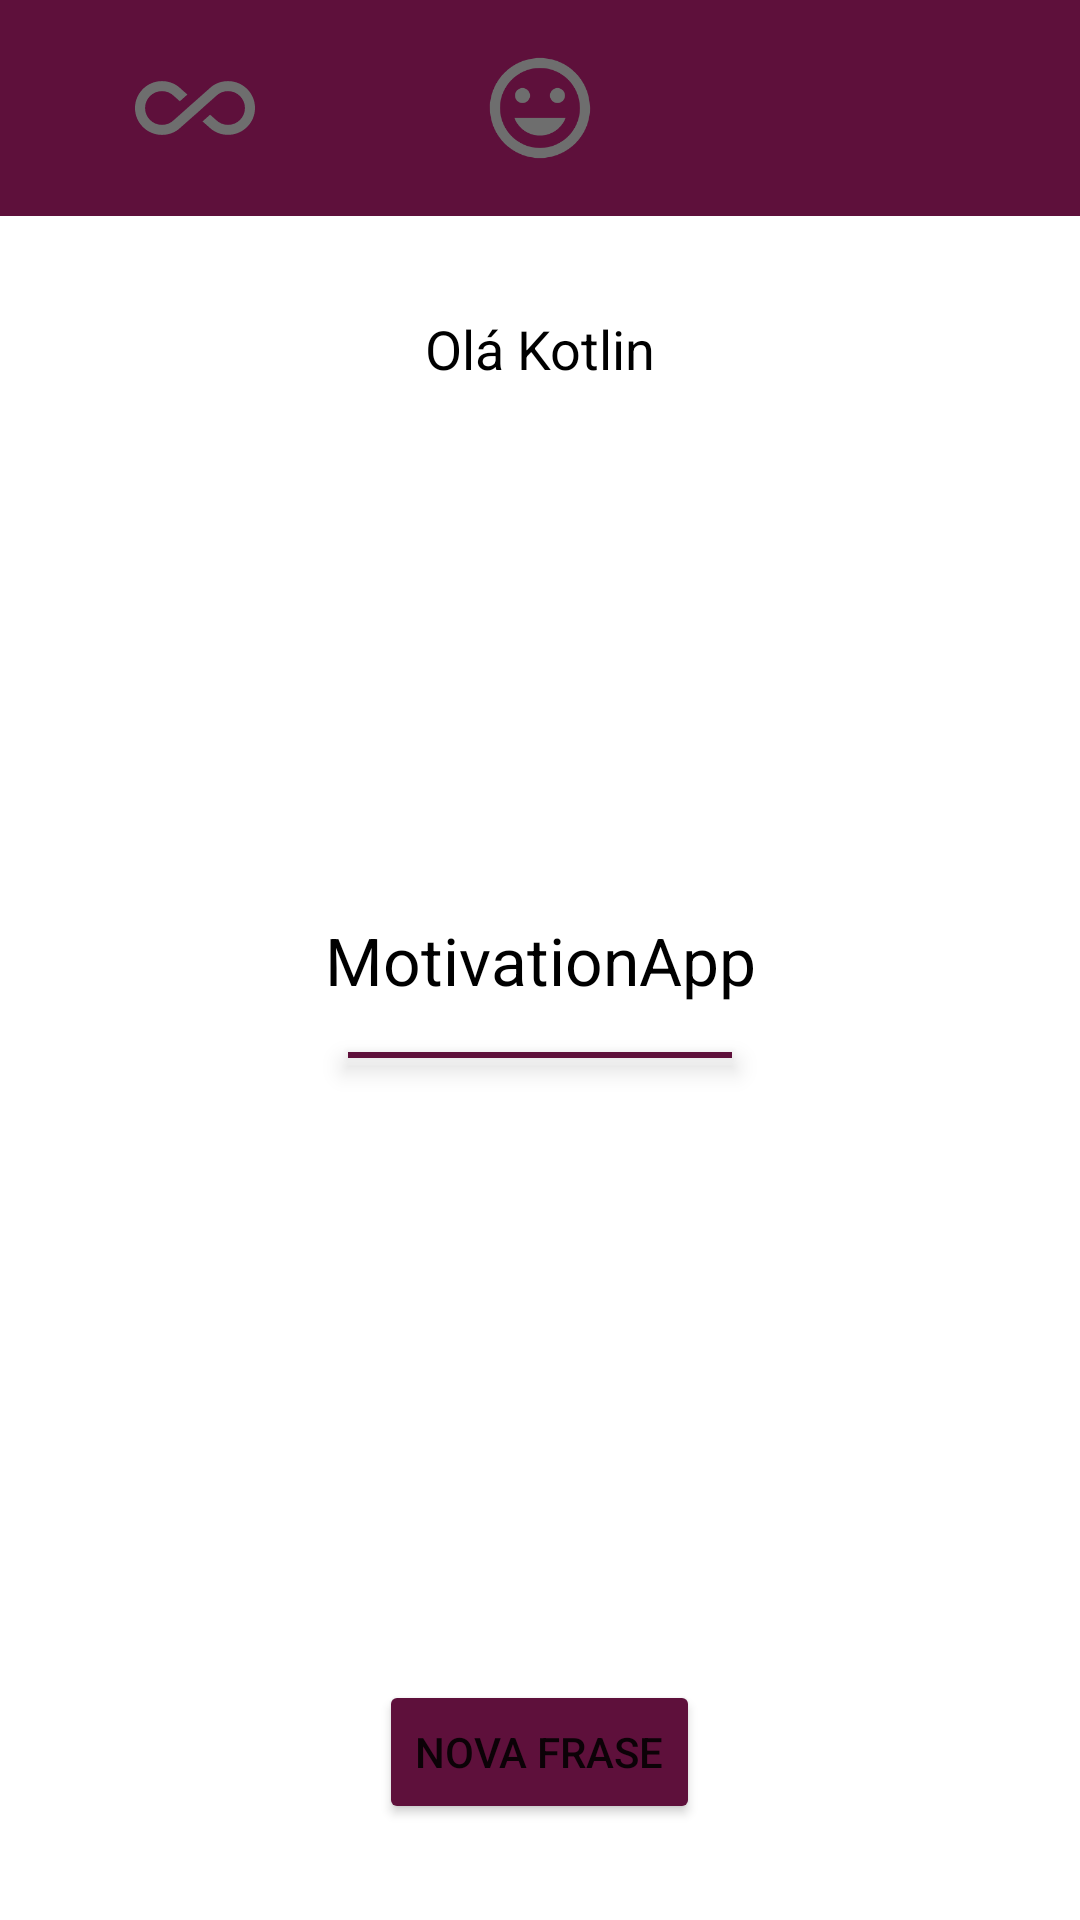

Android layout source for this screen:
<!-- AndroidManifest.xml: application theme Theme.MotivationApp -->
<!-- res/layout/activity_main.xml -->
<?xml version="1.0" encoding="utf-8"?>
<RelativeLayout xmlns:android="http://schemas.android.com/apk/res/android"
    xmlns:app="http://schemas.android.com/apk/res-auto"
    xmlns:tools="http://schemas.android.com/tools"
    android:layout_width="match_parent"
    android:layout_height="match_parent"
    tools:context=".ui.MainActivity">

    <RelativeLayout
        android:id="@+id/relative_top"
        android:layout_width="match_parent"
        android:layout_height="wrap_content"
        android:background="#5E103B"
        android:paddingStart="8dp"
        android:paddingEnd="8dp"
        android:paddingTop="16dp"
        android:paddingBottom="16dp">



        <ImageView
            android:id="@+id/img_infinty"
            android:layout_width="40dp"
            android:layout_height="40dp"
            android:layout_centerHorizontal="true"
            android:layout_toStartOf="@+id/img_smile"
            android:src="@drawable/baseline_all_inclusive_24" />

        <ImageView
            android:id="@+id/img_smile"
            android:layout_width="40dp"
            android:layout_height="40dp"
            android:layout_centerHorizontal="true"
            android:layout_marginStart="75dp"
            android:src="@drawable/baseline_tag_faces_24" />

        <ImageView
            android:id="@+id/img_sun"
            android:layout_width="40dp"
            android:layout_height="40dp"
            android:layout_centerHorizontal="true"
            android:layout_marginStart="75dp"
            android:layout_toEndOf="@+id/img_smile"
            android:src="@drawable/baseline_wb_sunny_24" />
    </RelativeLayout>

    <TextView
        android:id="@+id/text_Hello"
        android:layout_width="match_parent"
        android:layout_height="wrap_content"
        android:layout_below="@id/relative_top"
        android:layout_marginTop="32dp"
        android:gravity="center"
        android:textSize="18sp"
        android:textColor="@color/black"
        android:text="@string/hello_kotlin" />

    <TextView
        android:id="@+id/text_main"
        android:layout_width="match_parent"
        android:layout_height="wrap_content"
        android:layout_centerInParent="true"
        android:textColor="@color/black"
        android:gravity="center"
        android:textSize="22sp"
        android:padding="16dp"
        android:text="@string/app_name" />

    <View
        android:layout_width="128dp"
        android:layout_height="2dp"
        android:layout_below="@+id/text_main"
        android:layout_centerHorizontal="true"
        android:elevation="5dp"
        android:background="#5E103B" />

    <Button
        android:id="@+id/buttonNewPhrase"
        android:layout_width="wrap_content"
        android:layout_height="wrap_content"
        android:layout_alignParentBottom="true"
        android:layout_centerHorizontal="true"
        android:layout_marginBottom="32dp"
        android:backgroundTint="#5E103B"
        android:text="@string/new_frase" />

</RelativeLayout>
<!-- resources referenced by this layout -->
<resources>
  <color name="black">#FF000000</color>
  <!-- drawable baseline_all_inclusive_24 (drawable) -->
  <vector android:height="24dp" android:tint="#6E6E6E"
      android:viewportHeight="24" android:viewportWidth="24"
      android:width="24dp" xmlns:android="http://schemas.android.com/apk/res/android">
      <path android:fillColor="@android:color/white" android:pathData="M18.6,6.62c-1.44,0 -2.8,0.56 -3.77,1.53L12,10.66 10.48,12h0.01L7.8,14.39c-0.64,0.64 -1.49,0.99 -2.4,0.99 -1.87,0 -3.39,-1.51 -3.39,-3.38S3.53,8.62 5.4,8.62c0.91,0 1.76,0.35 2.44,1.03l1.13,1 1.51,-1.34L9.22,8.2C8.2,7.18 6.84,6.62 5.4,6.62 2.42,6.62 0,9.04 0,12s2.42,5.38 5.4,5.38c1.44,0 2.8,-0.56 3.77,-1.53l2.83,-2.5 0.01,0.01L13.52,12h-0.01l2.69,-2.39c0.64,-0.64 1.49,-0.99 2.4,-0.99 1.87,0 3.39,1.51 3.39,3.38s-1.52,3.38 -3.39,3.38c-0.9,0 -1.76,-0.35 -2.44,-1.03l-1.14,-1.01 -1.51,1.34 1.27,1.12c1.02,1.01 2.37,1.57 3.82,1.57 2.98,0 5.4,-2.41 5.4,-5.38s-2.42,-5.37 -5.4,-5.37z"/>
  </vector>
  <!-- drawable baseline_tag_faces_24 (drawable) -->
  <vector android:height="24dp" android:tint="#6E6E6E"
      android:viewportHeight="24" android:viewportWidth="24"
      android:width="24dp" xmlns:android="http://schemas.android.com/apk/res/android">
      <path android:fillColor="@android:color/white" android:pathData="M11.99,2C6.47,2 2,6.48 2,12s4.47,10 9.99,10C17.52,22 22,17.52 22,12S17.52,2 11.99,2zM12,20c-4.42,0 -8,-3.58 -8,-8s3.58,-8 8,-8 8,3.58 8,8 -3.58,8 -8,8zM15.5,11c0.83,0 1.5,-0.67 1.5,-1.5S16.33,8 15.5,8 14,8.67 14,9.5s0.67,1.5 1.5,1.5zM8.5,11c0.83,0 1.5,-0.67 1.5,-1.5S9.33,8 8.5,8 7,8.67 7,9.5 7.67,11 8.5,11zM12,17.5c2.33,0 4.31,-1.46 5.11,-3.5L6.89,14c0.8,2.04 2.78,3.5 5.11,3.5z"/>
  </vector>
  <string name="app_name">MotivationApp</string>
  <string name="hello_kotlin">Olá Kotlin</string>
  <string name="new_frase">nova frase</string>
  <style name="Theme.MotivationApp" parent="Theme.MaterialComponents.DayNight.NoActionBar">
          
          <item name="colorPrimary">@color/purple_500</item>
          <item name="colorPrimaryVariant">#5E103B</item>
          <item name="colorOnPrimary">@color/white</item>
          
          <item name="colorSecondary">@color/teal_200</item>
          <item name="colorSecondaryVariant">@color/teal_700</item>
          <item name="colorOnSecondary">@color/black</item>
          
          <item name="android:statusBarColor">?attr/colorPrimaryVariant</item>
          
      </style>
  <color name="purple_500">#FF6200EE</color>
  <color name="white">#FFFFFFFF</color>
  <color name="teal_200">#FF03DAC5</color>
  <color name="teal_700">#FF018786</color>
</resources>
